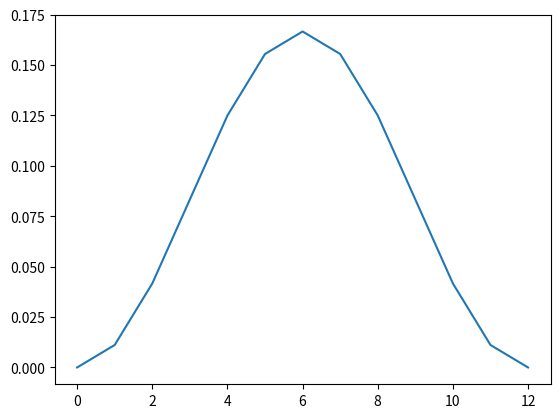
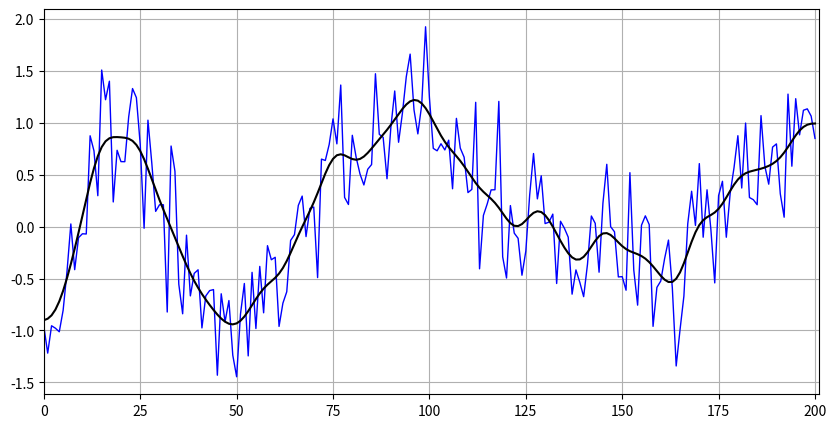

The script that saved these images, in order:
"""
This is partly adapted from code in the scipy cookbook as well as the filtfilt docs:
   https://scipy-cookbook.readthedocs.io/items/FiltFilt.html 
   https://docs.scipy.org/doc/scipy/reference/generated/scipy.signal.filtfilt.html
"""

import numpy as np
#from numpy.random import randn
from scipy import signal
#from scipy.signal import lfilter, lfilter_zi, filtfilt, butter
import matplotlib.pyplot as plt 



#%% create a filter
# different numpy windows: 
#    https://numpy.org/doc/stable/reference/routines.window.html
# Each window has a good page of its own
# hanning: cosine-shape
# blackman: more narrowly peak
# bartlett: triangle
# flat: uniform density
#
# At edges can pad or use gustafsson's method. The latter seems better 
# so I am just making gustafsson's the default. 
#
#
def smooth(signal_orig, filter_type = 'hanning', filter_width = 11, plot_on = True):
    """ 
    smooth a 1d signal using filtfilt to have zero phase distortion
    
    Inputs:
        signal: numpy array
        filter_type: string ('flat', 'hanning', 'bartlett', 'blackman')
        filter_width: int (wider is more smooth)
    Outputs
        signal_smoothed: signal after being smoothed 
        filter
        
    Notes: uses gustaffson's method to handle edge artifacts
    """
    if filter_type == 'flat':
        filt_numer = np.ones(filter_width)
    elif filter_type == 'hanning':
        filt_numer = np.hanning(filter_width)
    elif filter_type == 'bartlett':
        filt_numer = np.bartlett(filter_width)
    elif filter_type == 'blackman':
        filt_numer = np.blackman(filter_width)
    filt_denom = np.sum(filt_numer)
    signal_smoothed = signal.filtfilt(filt_numer, filt_denom, 
                                      signal_orig, method = "gust") #pad

    if plot_on:
        # plot filter
        plt.figure(f'{filter_type} filter') 
        plt.plot(filt_numer/filt_denom)
        # plot signal
        plt.figure('signal', figsize=(10,5))
        plt.plot(signal_orig, 'b', label = 'noisy signal', linewidth = 1)
        plt.plot(signal_smoothed, 'k')
        plt.xlim(0, len(signal_smoothed))
        plt.grid(True)

    return signal_smoothed, filt_numer/filt_denom


#%%
if __name__ == '__main__':
    std = 0.4
    t = np.linspace(-1, 1, 201)
    pure_signal = (np.sin(2 * np.pi * 0.75 * t*(1-t) + 2.1) + 
                   0.1*np.sin(2 * np.pi * 1.25 * t + 1) +
                   0.18*np.cos(2 * np.pi * 3.85 * t))
    noisy_signal = pure_signal + np.random.normal(loc=0, scale = std, size = t.shape) 
    
    filter_width = 13
    smoothed_signal, _ = smooth(noisy_signal, 'hanning', filter_width = 13, plot_on = True)

    